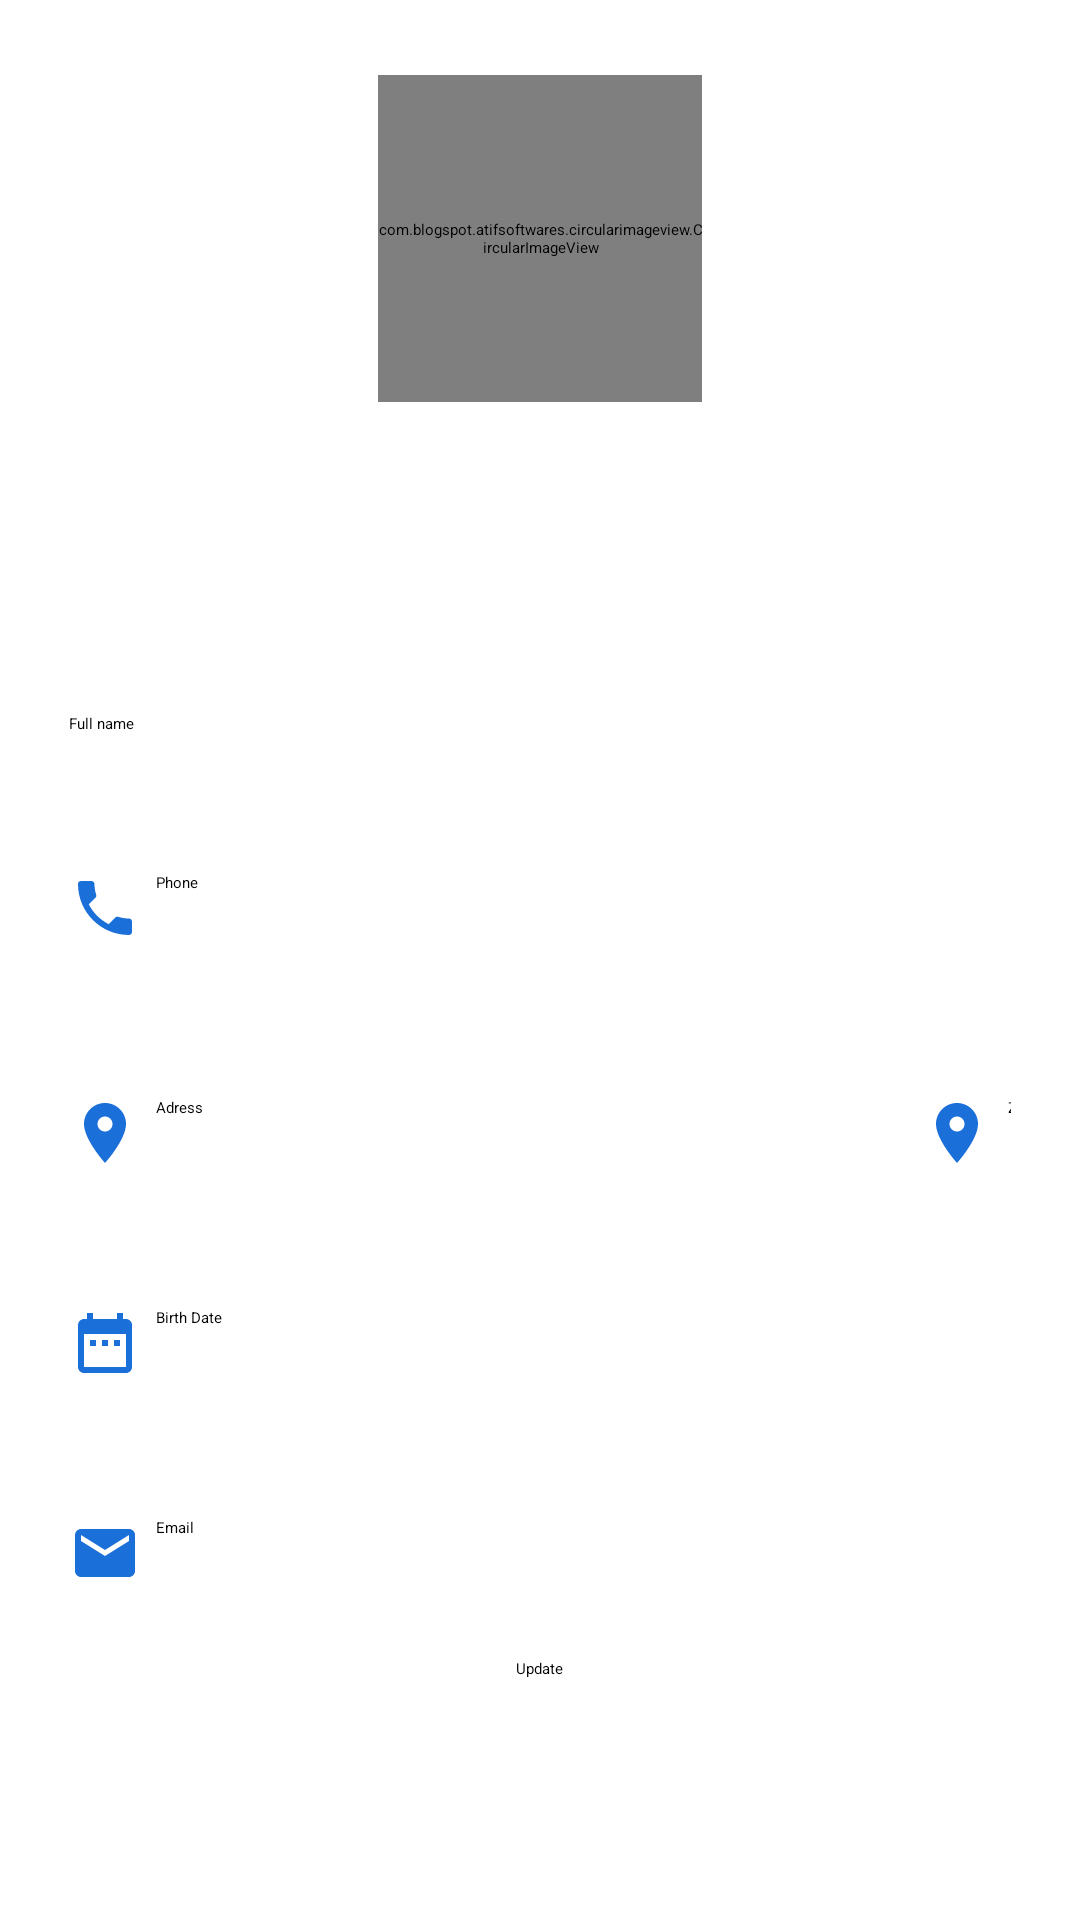

Layout XML and referenced resources for this Android screen:
<!-- AndroidManifest.xml: application theme Theme.MyApplication -->
<!-- res/layout/fragment_profile.xml -->
<?xml version="1.0" encoding="utf-8"?>
<RelativeLayout xmlns:android="http://schemas.android.com/apk/res/android"
    xmlns:tools="http://schemas.android.com/tools"
    android:layout_width="match_parent"
    android:layout_height="match_parent"
    android:background="@drawable/mypback"
    tools:context=".ProfileFragment">

    
    <TextView
        android:layout_width="wrap_content"
        android:layout_height="wrap_content"
        android:layout_alignParentStart="true"
        android:layout_alignParentTop="true"
        android:id="@+id/edite"
        android:layout_gravity="center_horizontal|center_vertical"
        android:layout_marginStart="22dp"
        android:layout_marginTop="181dp"
        android:text="Edit Profile"
        android:fontFamily="sans-serif"
        android:textStyle="bold"
        android:textColor="@color/white"
        android:textAlignment="center"
        android:textSize="25dp" />

    <com.blogspot.atifsoftwares.circularimageview.CircularImageView
        android:id="@+id/profileId"
        android:layout_width="108dp"
        android:layout_height="109dp"
        android:layout_alignParentTop="true"
        android:layout_centerHorizontal="true"

        android:layout_marginTop="25dp"
        android:src="@drawable/ic_baseline_account_circle_24" />

    <EditText
        android:id="@+id/fuln"
        android:layout_width="match_parent"
        android:layout_height="wrap_content"
        android:layout_below="@id/edite"
        android:layout_marginStart="5dp"
        android:layout_marginTop="5dp"
        android:layout_marginEnd="5dp"
        android:layout_marginBottom="5dp"
        android:background="#45FFFFFF"
        android:drawableStart="@drawable/ic_baseline_person_24"
        android:drawablePadding="5dp"
        android:inputType="textPersonName|textCapWords"
        android:hint="Full name"
        android:padding="18dp" />


    <EditText
        android:id="@+id/phonen"
        android:layout_width="match_parent"
        android:layout_height="wrap_content"
        android:layout_below="@id/fuln"
        android:layout_marginStart="5dp"
        android:layout_marginTop="5dp"
        android:layout_marginEnd="5dp"
        android:layout_marginBottom="5dp"
        android:background="#45FFFFFF"
        android:drawableStart="@drawable/ic_baseline_phone_24"
        android:drawablePadding="5dp"
        android:inputType="phone"
        android:hint="Phone"
        android:padding="18dp" />

    <LinearLayout
        android:layout_width="match_parent"
        android:layout_height="wrap_content"
        android:id="@+id/adressl1"
        android:layout_below="@id/phonen"
        android:orientation="horizontal"
        android:layout_marginTop="5dp"
        >


        <EditText
            android:id="@+id/adresse"
            android:layout_width="274dp"
            android:layout_height="wrap_content"
            android:layout_below="@id/phonen"
            android:layout_marginStart="5dp"
            android:layout_marginTop="5dp"
            android:layout_marginEnd="5dp"
            android:layout_marginBottom="5dp"
            android:background="#45FFFFFF"
            android:drawableStart="@drawable/ic_baseline_place_24"
            android:drawablePadding="5dp"
            android:hint="Adress"
            android:inputType="textPostalAddress"
            android:padding="18dp" />
        <EditText
            android:id="@+id/city1"
            android:layout_width="match_parent"
            android:layout_height="wrap_content"
            android:layout_below="@id/phonen"
            android:layout_marginStart="5dp"
            android:layout_marginTop="5dp"
            android:layout_marginEnd="5dp"
            android:layout_marginBottom="5dp"
            android:background="#45FFFFFF"
            android:drawableStart="@drawable/ic_baseline_place_24"
            android:drawablePadding="5dp"
            android:inputType="textPostalAddress"
            android:hint="Zip Code"
            android:padding="18dp" />



    </LinearLayout>
    <EditText
        android:id="@+id/age"
        android:layout_width="match_parent"
        android:layout_height="wrap_content"
        android:layout_below="@id/adressl1"
        android:layout_marginStart="5dp"
        android:layout_marginTop="5dp"
        android:layout_marginEnd="5dp"
        android:layout_marginBottom="5dp"
        android:background="#45FFFFFF"
        android:drawableStart="@drawable/ic_baseline_date_range_24"
        android:drawablePadding="5dp"
        android:inputType="date"
        android:hint="Birth Date "
        android:padding="18dp" />

    <EditText
        android:id="@+id/email"
        android:layout_width="match_parent"
        android:layout_height="wrap_content"
        android:layout_below="@id/age"
        android:layout_marginStart="5dp"
        android:layout_marginTop="5dp"
        android:layout_marginEnd="5dp"
        android:layout_marginBottom="5dp"
        android:background="#45FFFFFF"
        android:drawableStart="@drawable/ic_baseline_email_24"
        android:drawablePadding="5dp"
        android:inputType="textEmailAddress"
        android:hint="Email "
        android:padding="18dp" />
    <Button
        android:id="@+id/updateBut"
        android:layout_width="wrap_content"
        android:layout_height="wrap_content"
        android:layout_below="@id/email"
        android:text="Update"
        android:layout_centerHorizontal="true" />





</RelativeLayout>
<!-- resources referenced by this layout -->
<resources>
  <color name="white">#FFFFFFFF</color>
  <!-- drawable ic_baseline_account_circle_24 (drawable) -->
  <vector android:height="100dp" android:tint="#1B6FD9"
      android:viewportHeight="24" android:viewportWidth="24"
      android:width="100dp" xmlns:android="http://schemas.android.com/apk/res/android">
      <path android:fillColor="@android:color/white" android:pathData="M12,2C6.48,2 2,6.48 2,12s4.48,10 10,10s10,-4.48 10,-10S17.52,2 12,2zM12,6c1.93,0 3.5,1.57 3.5,3.5S13.93,13 12,13s-3.5,-1.57 -3.5,-3.5S10.07,6 12,6zM12,20c-2.03,0 -4.43,-0.82 -6.14,-2.88C7.55,15.8 9.68,15 12,15s4.45,0.8 6.14,2.12C16.43,19.18 14.03,20 12,20z"/>
  </vector>
  <!-- drawable ic_baseline_date_range_24 (drawable) -->
  <vector android:height="24dp" android:tint="#1B6FD9"
      android:viewportHeight="24" android:viewportWidth="24"
      android:width="24dp" xmlns:android="http://schemas.android.com/apk/res/android">
      <path android:fillColor="@android:color/white" android:pathData="M9,11L7,11v2h2v-2zM13,11h-2v2h2v-2zM17,11h-2v2h2v-2zM19,4h-1L18,2h-2v2L8,4L8,2L6,2v2L5,4c-1.11,0 -1.99,0.9 -1.99,2L3,20c0,1.1 0.89,2 2,2h14c1.1,0 2,-0.9 2,-2L21,6c0,-1.1 -0.9,-2 -2,-2zM19,20L5,20L5,9h14v11z"/>
  </vector>
  <!-- drawable ic_baseline_email_24 (drawable) -->
  <vector android:height="24dp" android:tint="#1B6FD9"
      android:viewportHeight="24" android:viewportWidth="24"
      android:width="24dp" xmlns:android="http://schemas.android.com/apk/res/android">
      <path android:fillColor="@android:color/white" android:pathData="M20,4L4,4c-1.1,0 -1.99,0.9 -1.99,2L2,18c0,1.1 0.9,2 2,2h16c1.1,0 2,-0.9 2,-2L22,6c0,-1.1 -0.9,-2 -2,-2zM20,8l-8,5 -8,-5L4,6l8,5 8,-5v2z"/>
  </vector>
  <!-- drawable ic_baseline_phone_24 (drawable) -->
  <vector android:height="24dp" android:tint="#1B6FD9"
      android:viewportHeight="24" android:viewportWidth="24"
      android:width="24dp" xmlns:android="http://schemas.android.com/apk/res/android">
      <path android:fillColor="@android:color/white" android:pathData="M6.62,10.79c1.44,2.83 3.76,5.14 6.59,6.59l2.2,-2.2c0.27,-0.27 0.67,-0.36 1.02,-0.24 1.12,0.37 2.33,0.57 3.57,0.57 0.55,0 1,0.45 1,1V20c0,0.55 -0.45,1 -1,1 -9.39,0 -17,-7.61 -17,-17 0,-0.55 0.45,-1 1,-1h3.5c0.55,0 1,0.45 1,1 0,1.25 0.2,2.45 0.57,3.57 0.11,0.35 0.03,0.74 -0.25,1.02l-2.2,2.2z"/>
  </vector>
  <!-- drawable ic_baseline_place_24 (drawable) -->
  <vector android:height="24dp" android:tint="#1B6FD9"
      android:viewportHeight="24" android:viewportWidth="24"
      android:width="24dp" xmlns:android="http://schemas.android.com/apk/res/android">
      <path android:fillColor="@android:color/white" android:pathData="M12,2C8.13,2 5,5.13 5,9c0,5.25 7,13 7,13s7,-7.75 7,-13c0,-3.87 -3.13,-7 -7,-7zM12,11.5c-1.38,0 -2.5,-1.12 -2.5,-2.5s1.12,-2.5 2.5,-2.5 2.5,1.12 2.5,2.5 -1.12,2.5 -2.5,2.5z"/>
  </vector>
</resources>
